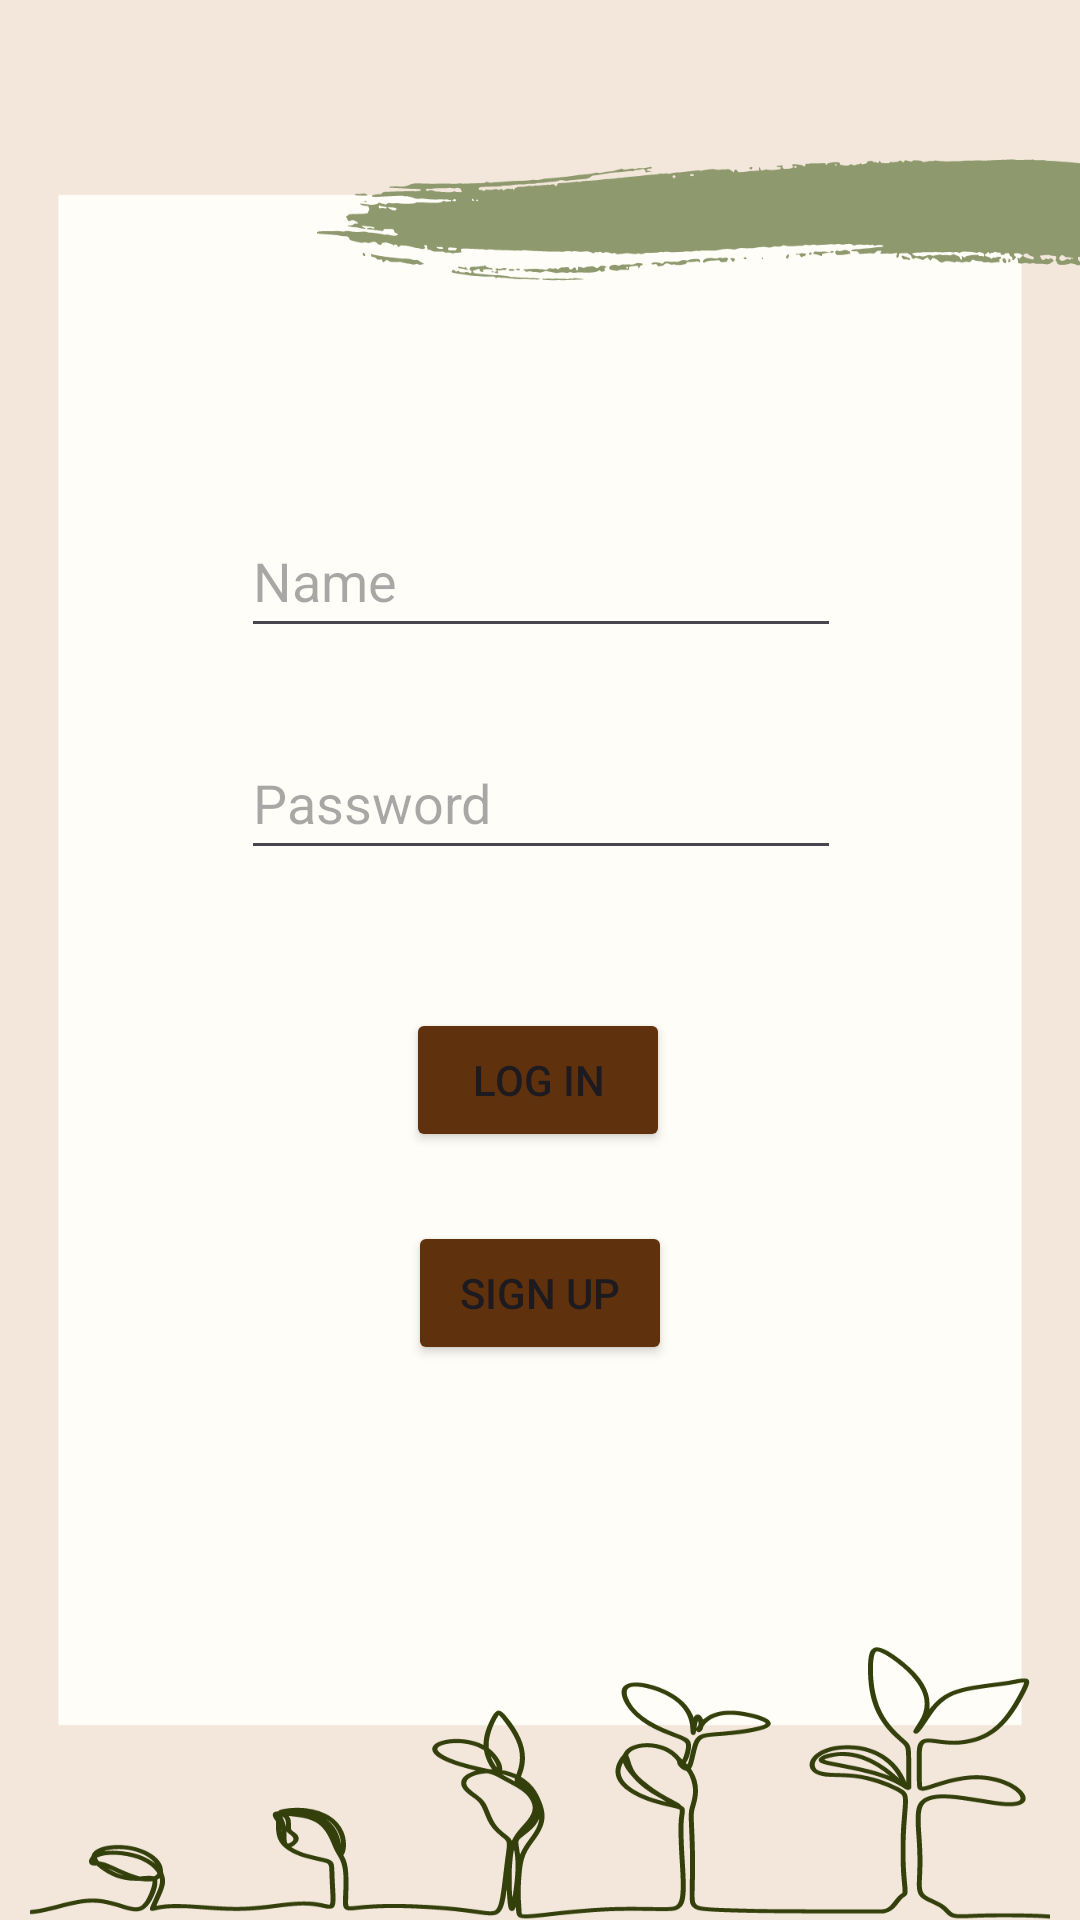

Produce the Android XML layout that renders to this screen, including the resource entries it uses.
<!-- AndroidManifest.xml: application theme Theme.Cookbook -->
<!-- res/layout/activity_login.xml -->
<?xml version="1.0" encoding="utf-8"?>
<androidx.constraintlayout.widget.ConstraintLayout xmlns:android="http://schemas.android.com/apk/res/android"
    xmlns:app="http://schemas.android.com/apk/res-auto"
    xmlns:tools="http://schemas.android.com/tools"
    android:id="@+id/main"
    android:layout_width="match_parent"
    android:layout_height="match_parent"
    android:background="@drawable/login"
    tools:context=".LoginActivity">

    <Button
        android:id="@+id/signupButton"
        android:layout_width="wrap_content"
        android:layout_height="wrap_content"
        android:layout_marginBottom="322dp"
        android:backgroundTint="#60310D"
        android:text="@string/sign_up"
        app:layout_constraintBottom_toBottomOf="parent"
        app:layout_constraintEnd_toEndOf="parent"
        app:layout_constraintStart_toStartOf="parent"
        app:layout_constraintTop_toBottomOf="@+id/loginButton" />

    <EditText
        android:id="@+id/passwordEditText"
        android:layout_width="200dp"
        android:layout_height="48dp"
        android:layout_marginBottom="46dp"
        android:ems="10"
        android:hint="@string/password"
        android:inputType="textPassword"
        app:layout_constraintBottom_toTopOf="@+id/loginButton"
        app:layout_constraintEnd_toEndOf="parent"
        app:layout_constraintHorizontal_bias="0.502"
        app:layout_constraintStart_toStartOf="parent"
        app:layout_constraintTop_toBottomOf="@+id/nameEditText" />

    <Button
        android:id="@+id/loginButton"
        android:layout_width="wrap_content"
        android:layout_height="wrap_content"
        android:layout_marginBottom="23dp"
        android:backgroundTint="#60310D"
        android:text="@string/log_in"
        app:layout_constraintBottom_toTopOf="@+id/signupButton"
        app:layout_constraintEnd_toEndOf="parent"
        app:layout_constraintHorizontal_bias="0.498"
        app:layout_constraintStart_toStartOf="parent"
        app:layout_constraintTop_toBottomOf="@+id/passwordEditText" />

    <EditText
        android:id="@+id/nameEditText"
        android:layout_width="200dp"
        android:layout_height="48dp"
        android:layout_marginTop="305dp"
        android:layout_marginBottom="26dp"
        android:ems="10"
        android:hint="@string/name"
        android:inputType="text"
        app:layout_constraintBottom_toTopOf="@+id/passwordEditText"
        app:layout_constraintEnd_toEndOf="parent"
        app:layout_constraintHorizontal_bias="0.502"
        app:layout_constraintStart_toStartOf="parent"
        app:layout_constraintTop_toTopOf="parent" />

</androidx.constraintlayout.widget.ConstraintLayout>
<!-- resources referenced by this layout -->
<resources>
  <!-- drawable login: png bitmap (drawable, 64460 bytes) -->
  <string name="log_in">Log In</string>
  <string name="name">Name</string>
  <string name="password">Password</string>
  <string name="sign_up">Sign Up</string>
  <style name="Theme.Cookbook" parent="Base.Theme.Cookbook" />
  <style name="Base.Theme.Cookbook" parent="Theme.Material3.DayNight.NoActionBar">
          
          
      </style>
</resources>
